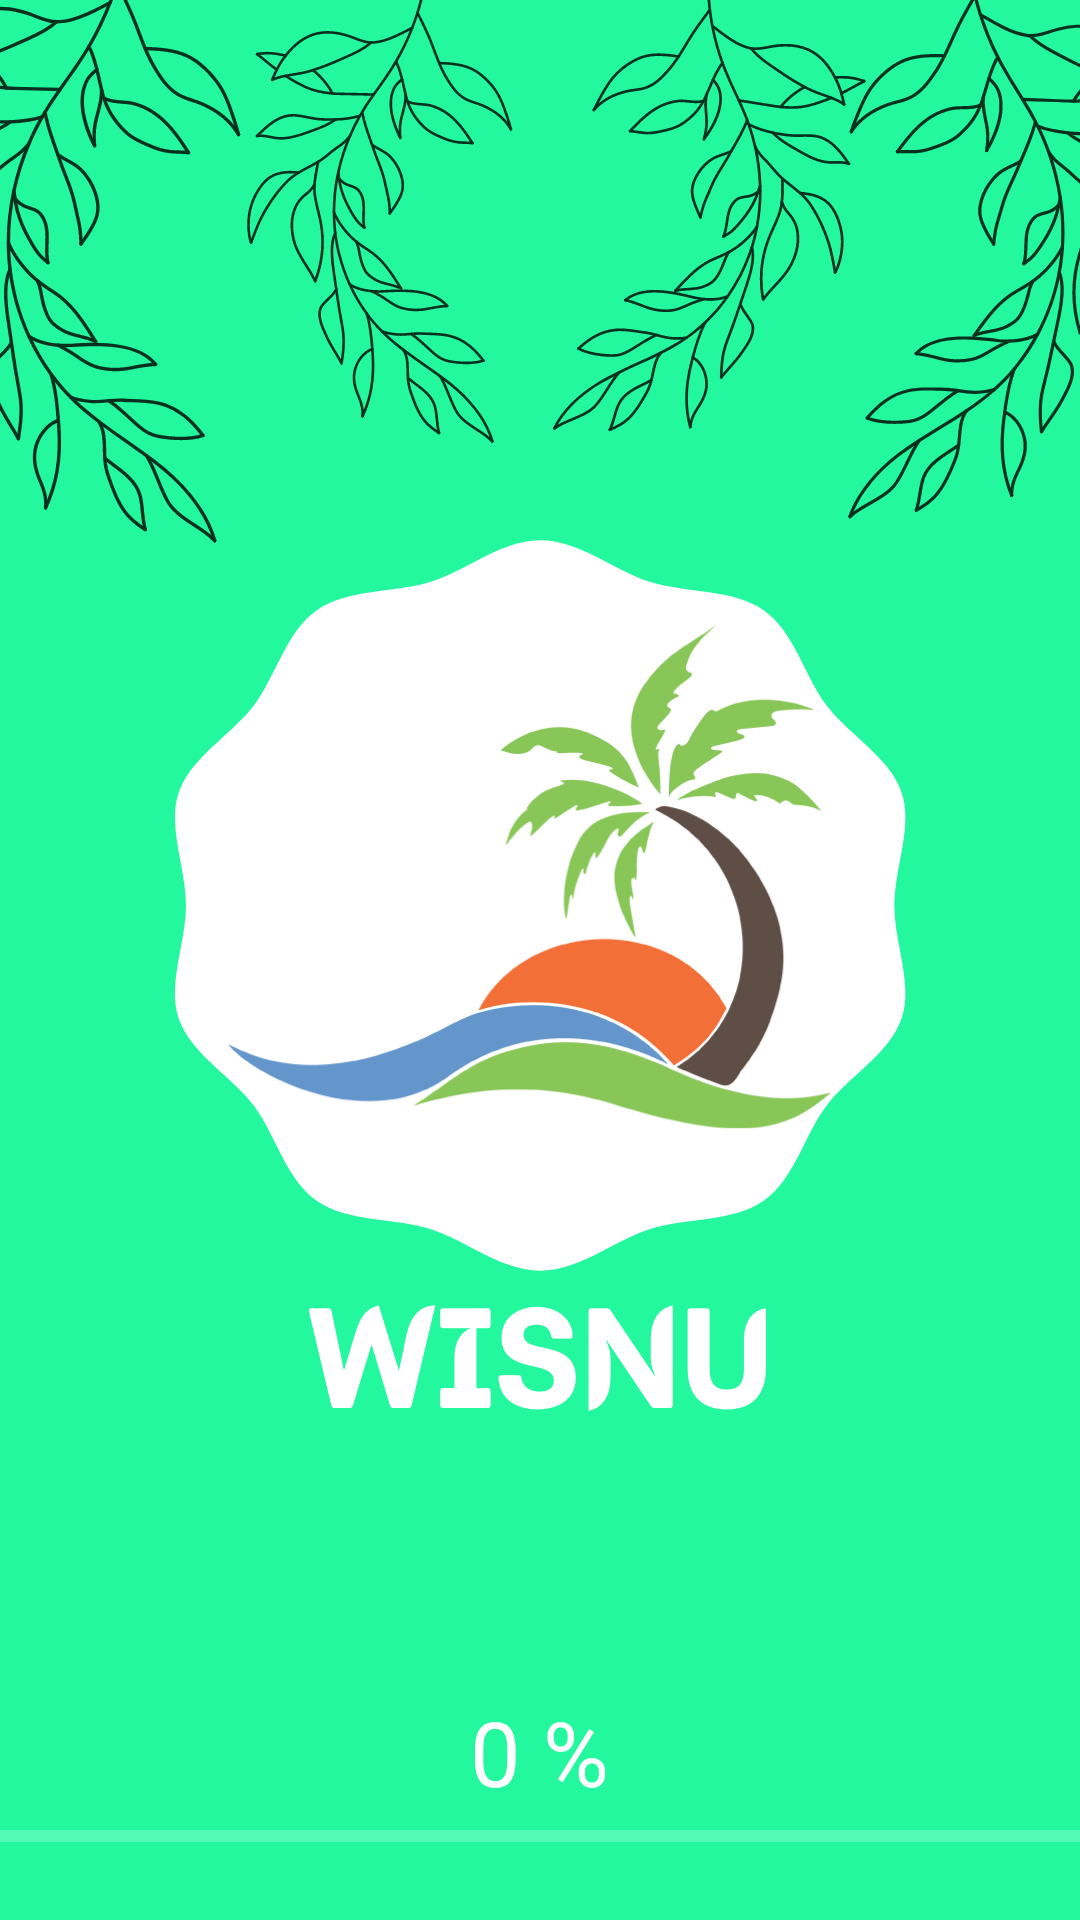

Layout XML and referenced resources for this Android screen:
<!-- AndroidManifest.xml: application theme Theme.AppCompat.NoActionBar -->
<!-- res/layout/activity_splash_screen.xml -->
<?xml version="1.0" encoding="utf-8"?>
<RelativeLayout xmlns:android="http://schemas.android.com/apk/res/android"
    xmlns:tools="http://schemas.android.com/tools"
    android:layout_width="match_parent"
    android:layout_height="match_parent"
    android:background="@drawable/splash"
    tools:context=".splash_screen">

    <TextView
        android:layout_width="wrap_content"
        android:layout_height="wrap_content"
        android:text="@string/count_loading"
        android:textColor="#FFFFFF"
        android:textSize="30sp"
        android:id="@+id/text_view"
        android:layout_centerHorizontal="true"
        android:layout_above="@+id/progress_bar"/>

    <ProgressBar
        android:layout_width="match_parent"
        android:layout_height="wrap_content"
        android:id="@+id/progress_bar"
        style="@style/Widget.AppCompat.ProgressBar.Horizontal"
        android:layout_alignParentBottom="true"
        android:layout_marginBottom="20dp"/>

</RelativeLayout>
<!-- resources referenced by this layout -->
<resources>
  <!-- drawable splash: png bitmap (drawable, 224830 bytes) -->
  <string name="count_loading">0 %</string>
</resources>
